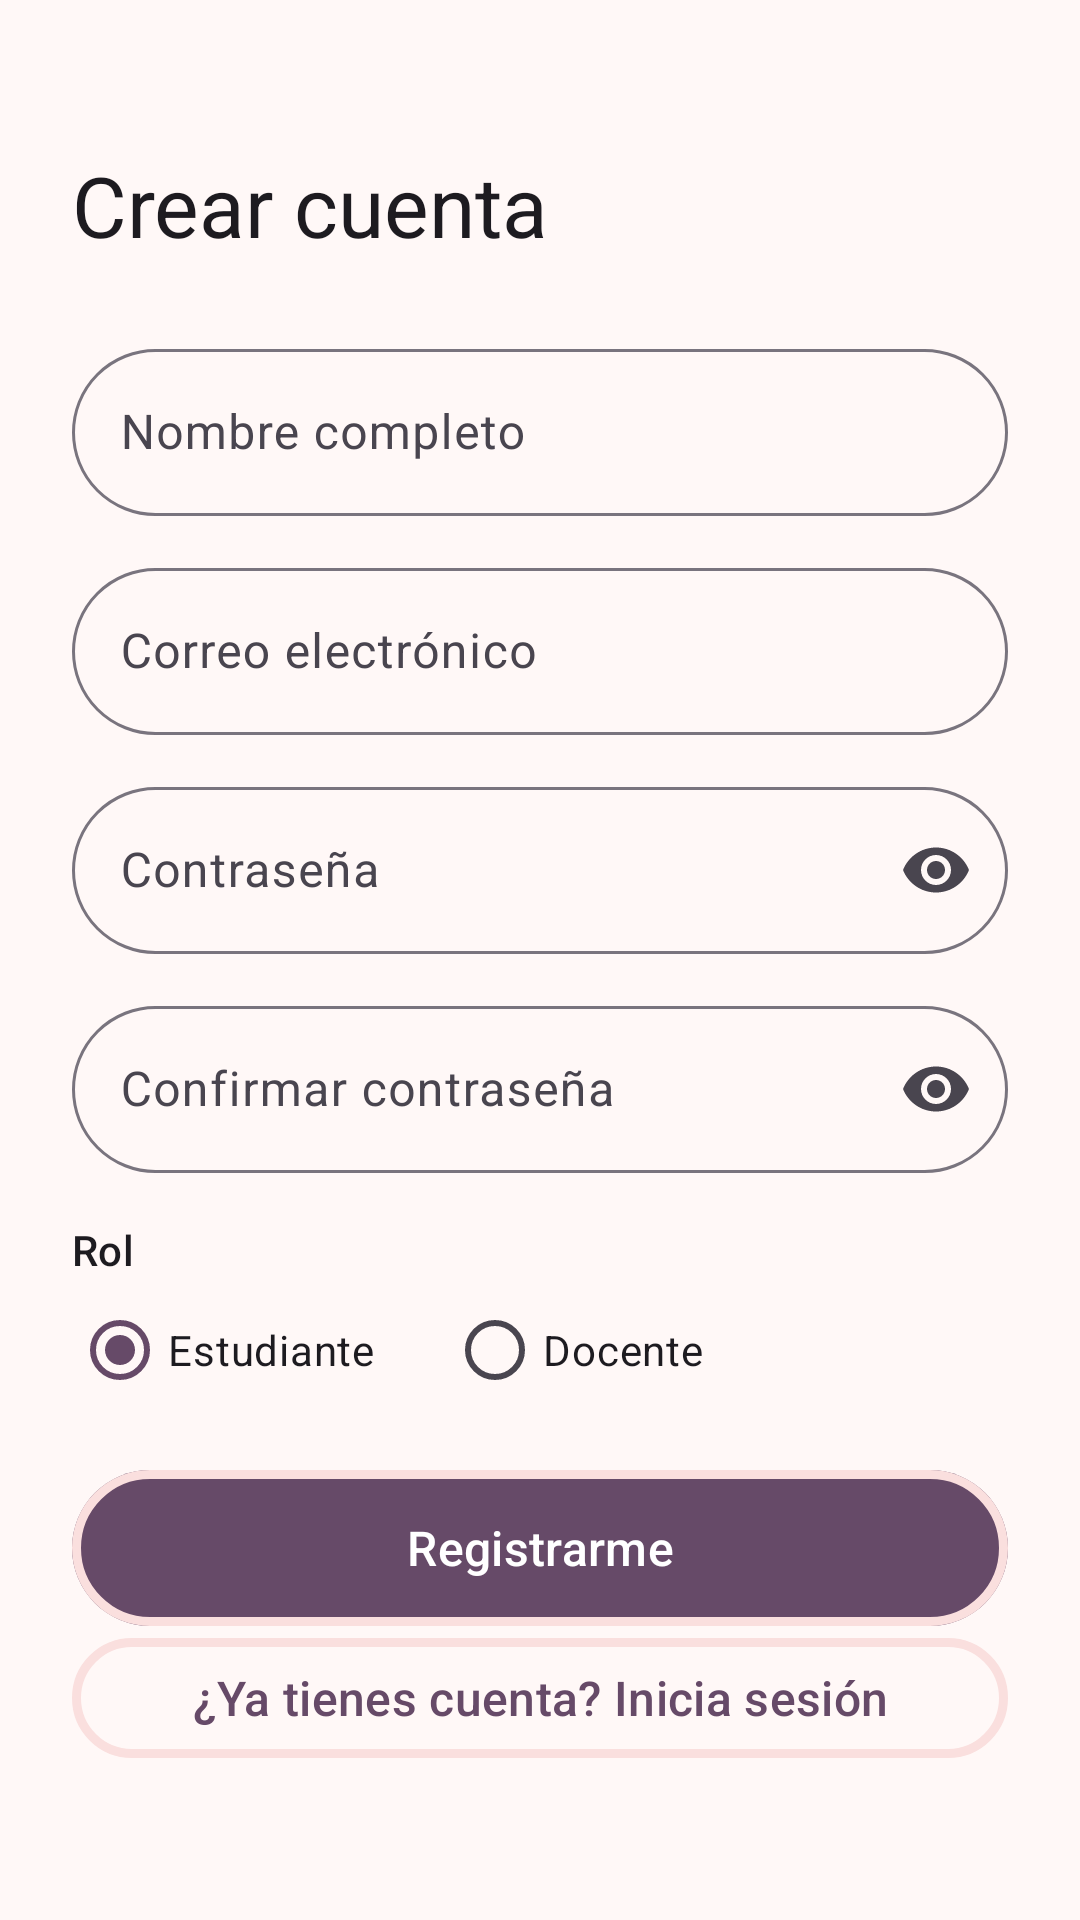

Android layout source for this screen:
<!-- AndroidManifest.xml: application theme Theme.RecursosDeAprendizaje -->
<!-- res/layout/activity_registro.xml -->
<?xml version="1.0" encoding="utf-8"?>
<ScrollView xmlns:android="http://schemas.android.com/apk/res/android"
    xmlns:app="http://schemas.android.com/apk/res-auto"
    android:layout_width="match_parent"
    android:layout_height="match_parent"
    android:fillViewport="true"
    android:fitsSystemWindows="true">

    <LinearLayout
        android:layout_width="match_parent"
        android:layout_height="wrap_content"
        android:gravity="center_vertical"
        android:orientation="vertical"
        android:padding="24dp">

        <TextView
            android:layout_width="wrap_content"
            android:layout_height="wrap_content"
            android:text="@string/registro_titulo"
            android:textAppearance="?attr/textAppearanceHeadlineMedium" />

        <com.google.android.material.textfield.TextInputLayout
            android:id="@+id/tilNombre"
            style="@style/Widget.App.TextInput"
            android:layout_width="match_parent"
            android:layout_height="wrap_content"
            android:layout_marginTop="24dp"
            android:hint="@string/campo_nombre">

            <com.google.android.material.textfield.TextInputEditText
                android:id="@+id/etNombre"
                android:layout_width="match_parent"
                android:layout_height="wrap_content"
                android:inputType="textPersonName|textCapWords" />
        </com.google.android.material.textfield.TextInputLayout>

        <com.google.android.material.textfield.TextInputLayout
            android:id="@+id/tilEmail"
            style="@style/Widget.App.TextInput"
            android:layout_width="match_parent"
            android:layout_height="wrap_content"
            android:layout_marginTop="12dp"
            android:hint="@string/campo_email">

            <com.google.android.material.textfield.TextInputEditText
                android:id="@+id/etEmail"
                android:layout_width="match_parent"
                android:layout_height="wrap_content"
                android:inputType="textEmailAddress" />
        </com.google.android.material.textfield.TextInputLayout>

        <com.google.android.material.textfield.TextInputLayout
            android:id="@+id/tilPassword"
            style="@style/Widget.App.TextInput"
            android:layout_width="match_parent"
            android:layout_height="wrap_content"
            android:layout_marginTop="12dp"
            android:hint="@string/campo_password"
            app:endIconMode="password_toggle">

            <com.google.android.material.textfield.TextInputEditText
                android:id="@+id/etPassword"
                android:layout_width="match_parent"
                android:layout_height="wrap_content"
                android:inputType="textPassword" />
        </com.google.android.material.textfield.TextInputLayout>

        <com.google.android.material.textfield.TextInputLayout
            android:id="@+id/tilConfirmar"
            style="@style/Widget.App.TextInput"
            android:layout_width="match_parent"
            android:layout_height="wrap_content"
            android:layout_marginTop="12dp"
            android:hint="@string/campo_confirmar_password"
            app:endIconMode="password_toggle">

            <com.google.android.material.textfield.TextInputEditText
                android:id="@+id/etConfirmar"
                android:layout_width="match_parent"
                android:layout_height="wrap_content"
                android:inputType="textPassword" />
        </com.google.android.material.textfield.TextInputLayout>

        <TextView
            android:layout_width="wrap_content"
            android:layout_height="wrap_content"
            android:layout_marginTop="16dp"
            android:text="@string/campo_rol"
            android:textAppearance="?attr/textAppearanceTitleSmall" />

        <RadioGroup
            android:id="@+id/rgRol"
            android:layout_width="match_parent"
            android:layout_height="wrap_content"
            android:orientation="horizontal">

            <RadioButton
                android:id="@+id/rbEstudiante"
                android:layout_width="wrap_content"
                android:layout_height="wrap_content"
                android:checked="true"
                android:text="@string/rol_estudiante" />

            <RadioButton
                android:id="@+id/rbDocente"
                android:layout_width="wrap_content"
                android:layout_height="wrap_content"
                android:layout_marginStart="24dp"
                android:text="@string/rol_docente" />
        </RadioGroup>

        <com.google.android.material.progressindicator.CircularProgressIndicator
            android:id="@+id/progress"
            android:layout_width="wrap_content"
            android:layout_height="wrap_content"
            android:layout_gravity="center_horizontal"
            android:layout_marginTop="16dp"
            android:indeterminate="true"
            android:visibility="gone" />

        <com.google.android.material.button.MaterialButton
            android:id="@+id/btnRegistrar"
            android:layout_width="match_parent"
            android:layout_height="wrap_content"
            android:layout_marginTop="16dp"
            android:text="@string/registro_boton" />

        <com.google.android.material.button.MaterialButton
            android:id="@+id/btnIrLogin"
            style="@style/Widget.App.Button.Text"
            android:layout_width="match_parent"
            android:layout_height="wrap_content"
            android:text="@string/registro_ir_login" />
    </LinearLayout>
</ScrollView>
<!-- resources referenced by this layout -->
<resources>
  <string name="campo_confirmar_password">Confirmar contraseña</string>
  <string name="campo_email">Correo electrónico</string>
  <string name="campo_nombre">Nombre completo</string>
  <string name="campo_password">Contraseña</string>
  <string name="campo_rol">Rol</string>
  <string name="registro_boton">Registrarme</string>
  <string name="registro_ir_login">¿Ya tienes cuenta? Inicia sesión</string>
  <string name="registro_titulo">Crear cuenta</string>
  <string name="rol_docente">Docente</string>
  <string name="rol_estudiante">Estudiante</string>
  <style name="Widget.App.Button.Text" parent="Widget.Material3.Button.TextButton">
          <item name="cornerRadius">40dp</item>
          <item name="android:textAllCaps">false</item>
          <item name="android:fontFamily">sans-serif-medium</item>
      </style>
  <style name="Widget.App.TextInput" parent="Widget.Material3.TextInputLayout.OutlinedBox">
          <item name="boxCornerRadiusTopStart">28dp</item>
          <item name="boxCornerRadiusTopEnd">28dp</item>
          <item name="boxCornerRadiusBottomStart">28dp</item>
          <item name="boxCornerRadiusBottomEnd">28dp</item>
      </style>
  <style name="Theme.RecursosDeAprendizaje" parent="Base.Theme.RecursosDeAprendizaje" />
  <color name="morado_oscuro">#664A68</color>
  <color name="white">#FFFFFFFF</color>
  <color name="rosa_pastel">#FADFDE</color>
  <color name="teal_oscuro">#6BA39A</color>
  <color name="teal_pastel">#BDE2DD</color>
  <color name="rosa_medio">#F3B7B5</color>
  <color name="fondo_crema">#FFF8F7</color>
  <color name="texto_ciruela">#3D2B40</color>
  <color name="superficie_rosa">#FDEDEC</color>
  <style name="ShapeAppearance.App.Small" parent="ShapeAppearance.Material3.SmallComponent">
          <item name="cornerFamily">rounded</item>
          <item name="cornerSize">20dp</item>
      </style>
  <style name="ShapeAppearance.App.Medium" parent="ShapeAppearance.Material3.MediumComponent">
          <item name="cornerFamily">rounded</item>
          <item name="cornerSize">28dp</item>
      </style>
  <style name="ShapeAppearance.App.Large" parent="ShapeAppearance.Material3.LargeComponent">
          <item name="cornerFamily">rounded</item>
          <item name="cornerSize">32dp</item>
      </style>
  <style name="Widget.App.Button" parent="Widget.Material3.Button">
          <item name="cornerRadius">40dp</item>
          <item name="android:minHeight">52dp</item>
          <item name="android:insetTop">0dp</item>
          <item name="android:insetBottom">0dp</item>
          <item name="android:textAllCaps">false</item>
          <item name="android:textSize">16sp</item>
          <item name="android:fontFamily">sans-serif-medium</item>
          <item name="strokeColor">?attr/colorPrimaryContainer</item>
          <item name="strokeWidth">3dp</item>
      </style>
</resources>
